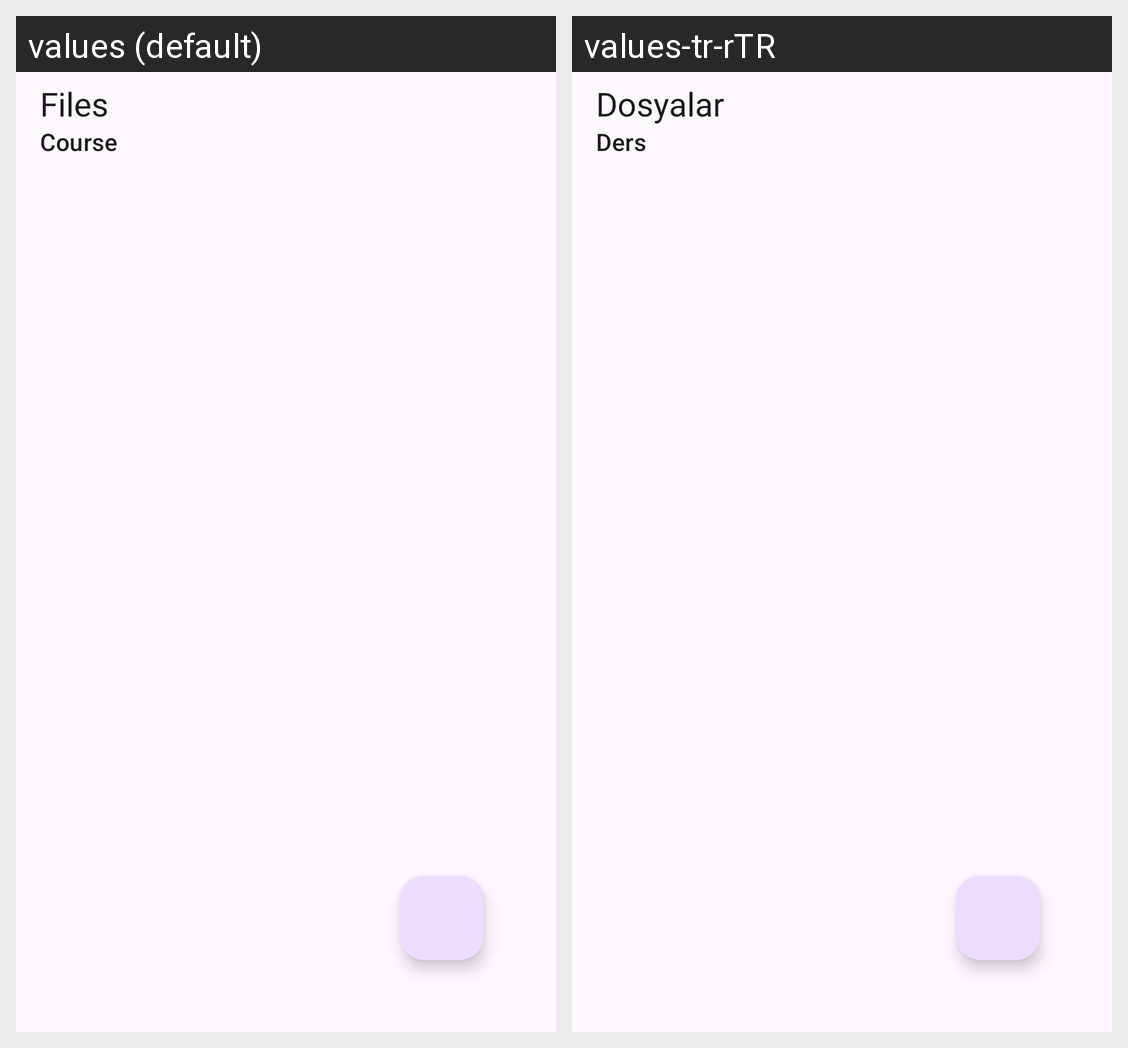

The same Android screen rendered under two of its app's locales, left to right. List the strings drawn on it with the default value and each locale's translation.
Android screen res/layout/fragment_course_file.xml rendered under 2 locales, left to right: values (default), values-tr-rTR. Device: Nexus 5 (rendered at 1080×1920; each locale shown at half size, 540×960, under a caption strip naming it); theme Theme.Project_2511sch.
Strings drawn on this screen, with the default value and each locale's value (text and hints the layout hard-codes, and strings that could not be matched under every locale, appear in the picture but are not listed):

course
  values: Course
  values-tr-rTR: Ders

files
  values: Files
  values-tr-rTR: Dosyalar
